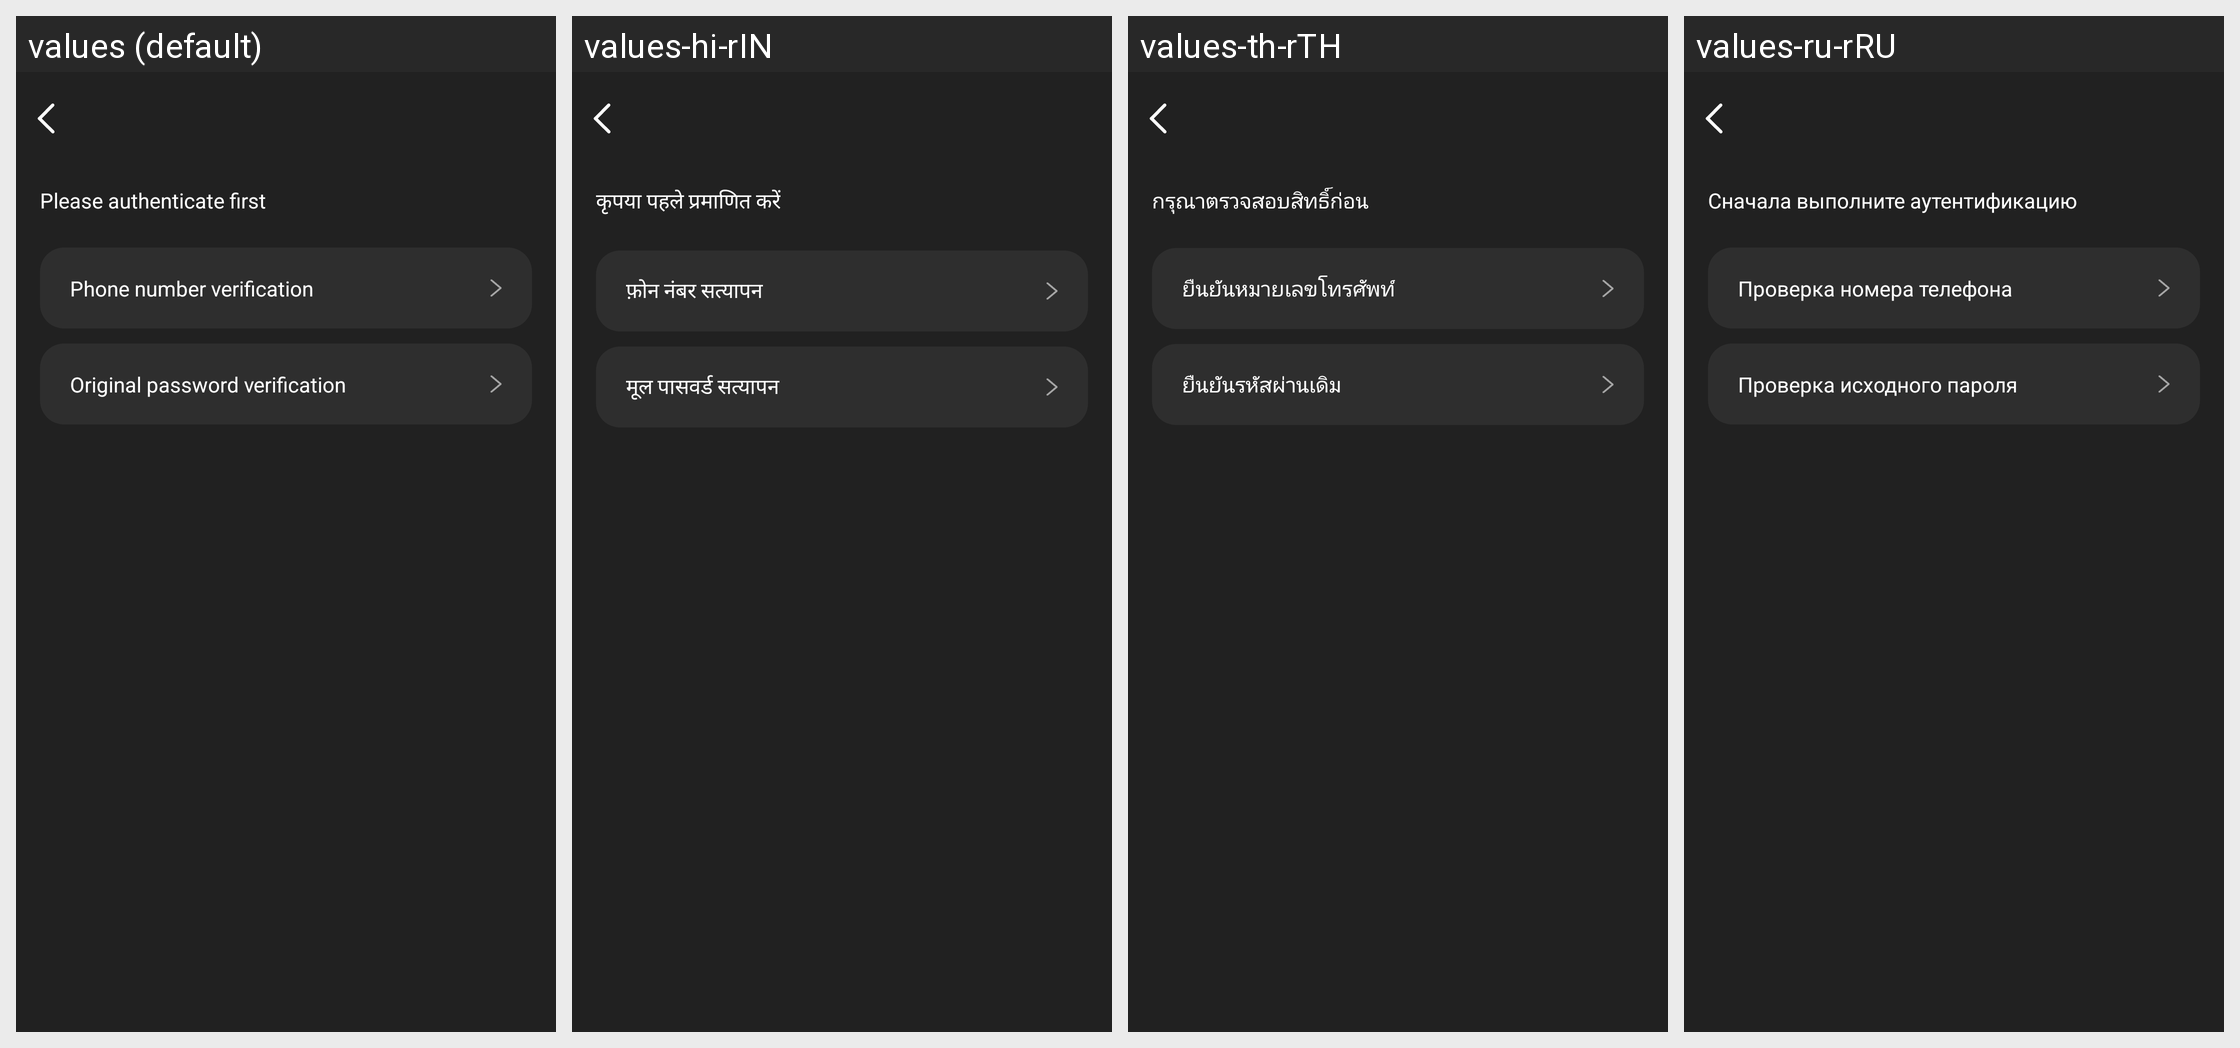

The same Android screen rendered under several of its app's locales, left to right. List the strings drawn on it with the default value and each locale's translation.
Android screen res/layout/activity_logoff_type.xml rendered under 4 locales, left to right: values (default), values-hi-rIN, values-th-rTH, values-ru-rRU. Device: Nexus 5 (rendered at 1080×1920; each locale shown at half size, 540×960, under a caption strip naming it); theme Theme.GlassStudio.
Other locales in the repository, not shown: values-ar, values-de, values-es, values-fr, values-in-rID, values-it-rIT, values-ja, values-ko-rKR, values-pt, values-pt-rBR, values-tr-rTR, values-vi-rVN, values-zh-rCN, values-zh-rHK, values-zh-rTW.
Strings drawn on this screen, with the default value and each locale's value (text and hints the layout hard-codes, and strings that could not be matched under every locale, appear in the picture but are not listed):

h_glass_263
  values: Please authenticate first
  values-hi-rIN: कृपया पहले प्रमाणित करें
  values-th-rTH: กรุณาตรวจสอบสิทธิ์ก่อน
  values-ru-rRU: Сначала выполните аутентификацию

h_glass_264
  values: Phone number verification
  values-hi-rIN: फ़ोन नंबर सत्यापन
  values-th-rTH: ยืนยันหมายเลขโทรศัพท์
  values-ru-rRU: Проверка номера телефона

h_glass_265
  values: Original password verification
  values-hi-rIN: मूल पासवर्ड सत्यापन
  values-th-rTH: ยืนยันรหัสผ่านเดิม
  values-ru-rRU: Проверка исходного пароля
